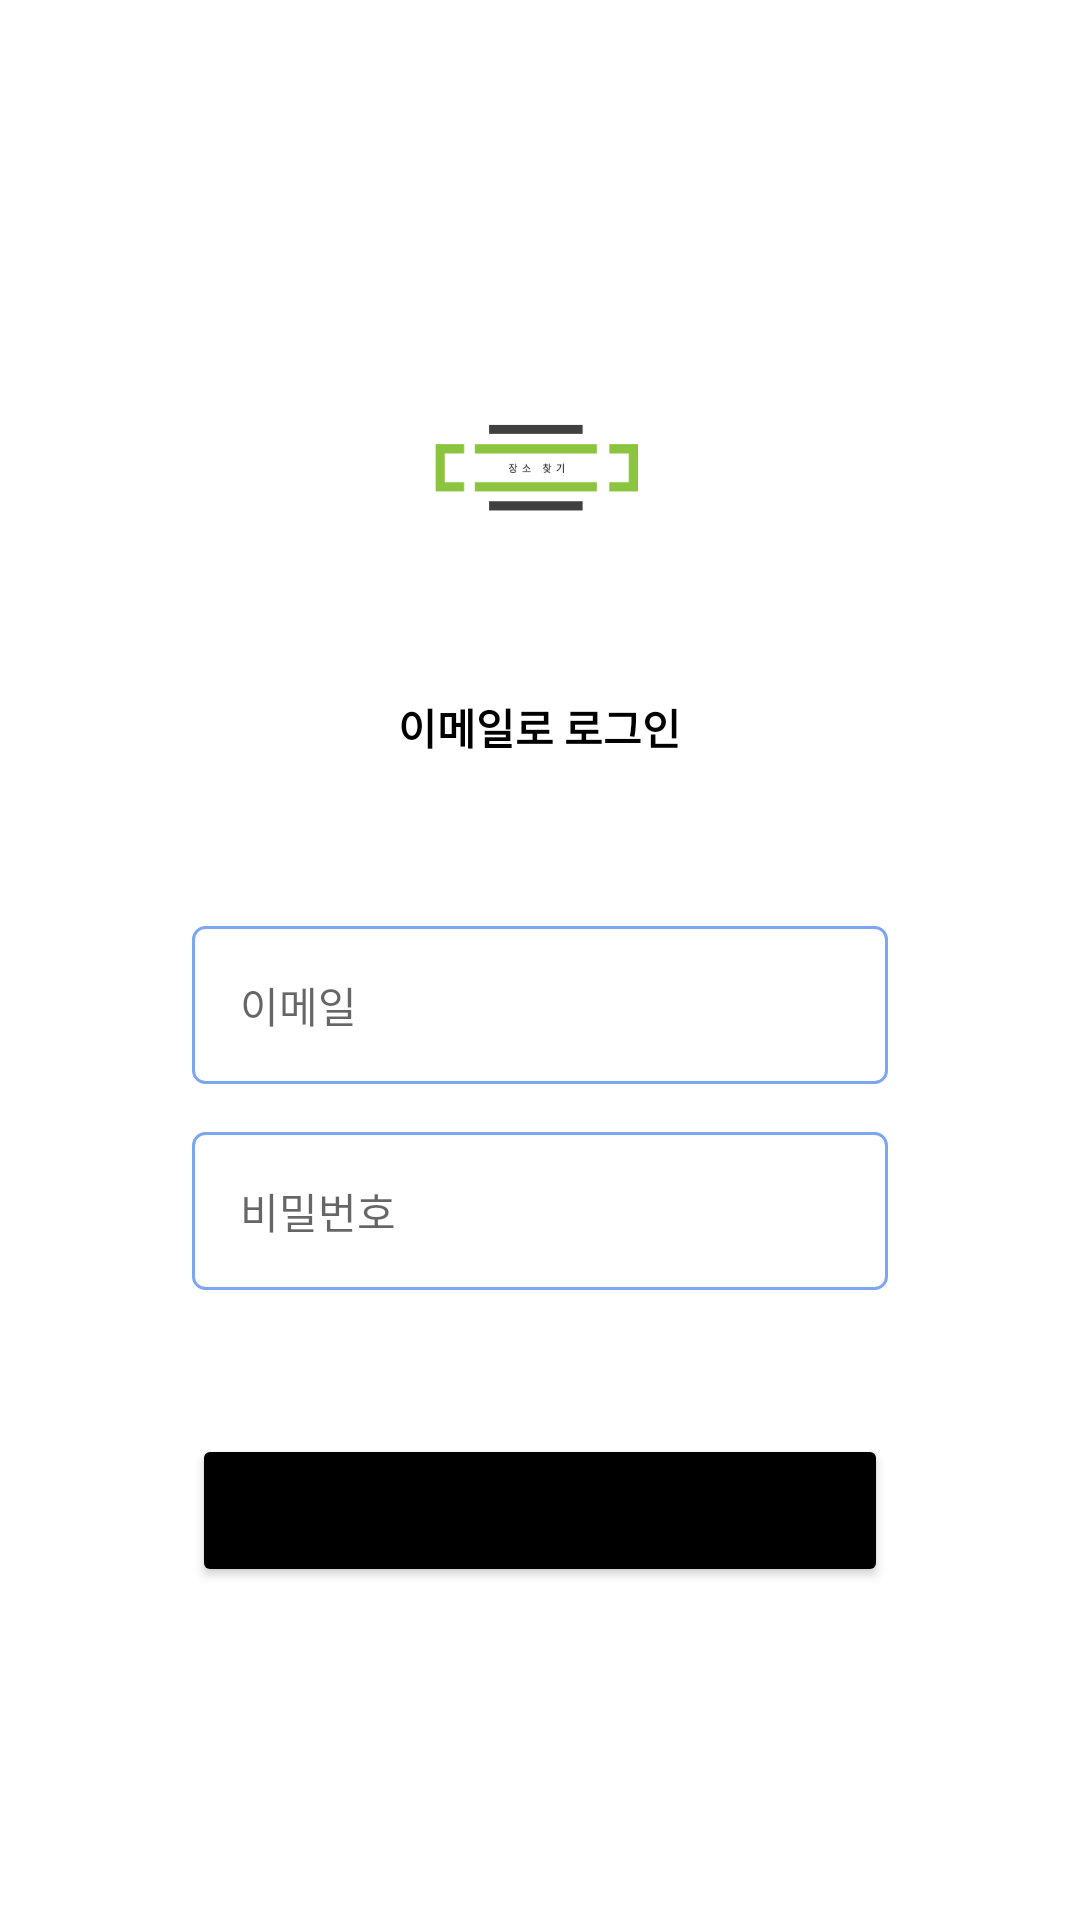

Here is an Android app screen rendered from its layout file. Give the layout XML and the strings, colors and styles it references.
<!-- AndroidManifest.xml: application theme Theme.TPKakaoSearch -->
<!-- res/layout/activity_email_sign_in.xml -->
<?xml version="1.0" encoding="utf-8"?>
<LinearLayout xmlns:android="http://schemas.android.com/apk/res/android"
    xmlns:app="http://schemas.android.com/apk/res-auto"
    xmlns:tools="http://schemas.android.com/tools"
    android:layout_width="match_parent"
    android:layout_height="match_parent"
    android:orientation="vertical"
    android:gravity="center_horizontal"
    tools:context=".activities.EmailSignInActivity">

    
    <androidx.appcompat.widget.Toolbar
        android:id="@+id/toolbar"
        android:layout_width="match_parent"
        android:layout_height="?attr/actionBarSize"/>

    <ImageView
        android:layout_width="120dp"
        android:layout_height="120dp"
        android:src="@drawable/app_logo"
        android:layout_marginTop="40dp"/>

    <TextView
        android:layout_width="wrap_content"
        android:layout_height="wrap_content"
        android:text="이메일로 로그인"
        android:textColor="@color/black"
        android:padding="8dp"
        android:textStyle="bold"
        android:layout_margin="8dp"/>

    <EditText
        android:id="@+id/et_email"
        android:layout_width="match_parent"
        android:layout_height="wrap_content"
        android:background="@drawable/background_round_rectangle"
        android:hint="이메일"
        android:textColor="#FF333333"
        android:padding="16dp"
        android:textSize="14sp"
        android:inputType="textEmailAddress"
        android:layout_marginTop="40dp"
        android:layout_marginLeft="64dp"
        android:layout_marginRight="64dp"
        android:layout_marginBottom="8dp"/>
    <EditText
        android:id="@+id/et_password"
        android:layout_width="match_parent"
        android:layout_height="wrap_content"
        android:background="@drawable/background_round_rectangle"
        android:hint="비밀번호"
        android:textColor="#FF333333"
        android:padding="16dp"
        android:textSize="14sp"
        android:inputType="textPassword"
        android:layout_marginTop="8dp"
        android:layout_marginLeft="64dp"
        android:layout_marginRight="64dp"
        android:layout_marginBottom="8dp"/>


    <Button
        android:id="@+id/btn_signin"
        android:layout_width="match_parent"
        android:layout_height="wrap_content"
        android:text="Sign In"
        android:textAllCaps="false"
        android:backgroundTint="@color/black"
        android:padding="16dp"
        android:layout_marginLeft="64dp"
        android:layout_marginRight="64dp"
        android:layout_marginTop="40dp"/>

</LinearLayout>
<!-- resources referenced by this layout -->
<resources>
  <color name="black">#FF000000</color>
  <!-- drawable app_logo: png bitmap (drawable, 8373 bytes) -->
  <!-- drawable background_round_rectangle (drawable) -->
  <?xml version="1.0" encoding="utf-8"?>
  <shape xmlns:android="http://schemas.android.com/apk/res/android">
      <stroke android:width="1dp" android:color="@color/blue"/>
      <corners android:radius="4dp" />
  </shape>
  <style name="Theme.TPKakaoSearch" parent="Theme.MaterialComponents.DayNight.NoActionBar">
          
          <item name="colorPrimary">@color/purple_500</item>
          <item name="colorPrimaryVariant">@color/purple_700</item>
          <item name="colorOnPrimary">@color/white</item>
          
          <item name="colorSecondary">@color/teal_200</item>
          <item name="colorSecondaryVariant">@color/teal_700</item>
          <item name="colorOnSecondary">@color/black</item>
          
          <item name="android:statusBarColor" tools:targetApi="l">?attr/colorPrimaryVariant</item>
          
      </style>
  <color name="blue">#7DA6F1</color>
  <color name="purple_500">#FF6200EE</color>
  <color name="purple_700">#FF3700B3</color>
  <color name="white">#FFFFFFFF</color>
  <color name="teal_200">#FF03DAC5</color>
  <color name="teal_700">#FF018786</color>
</resources>
